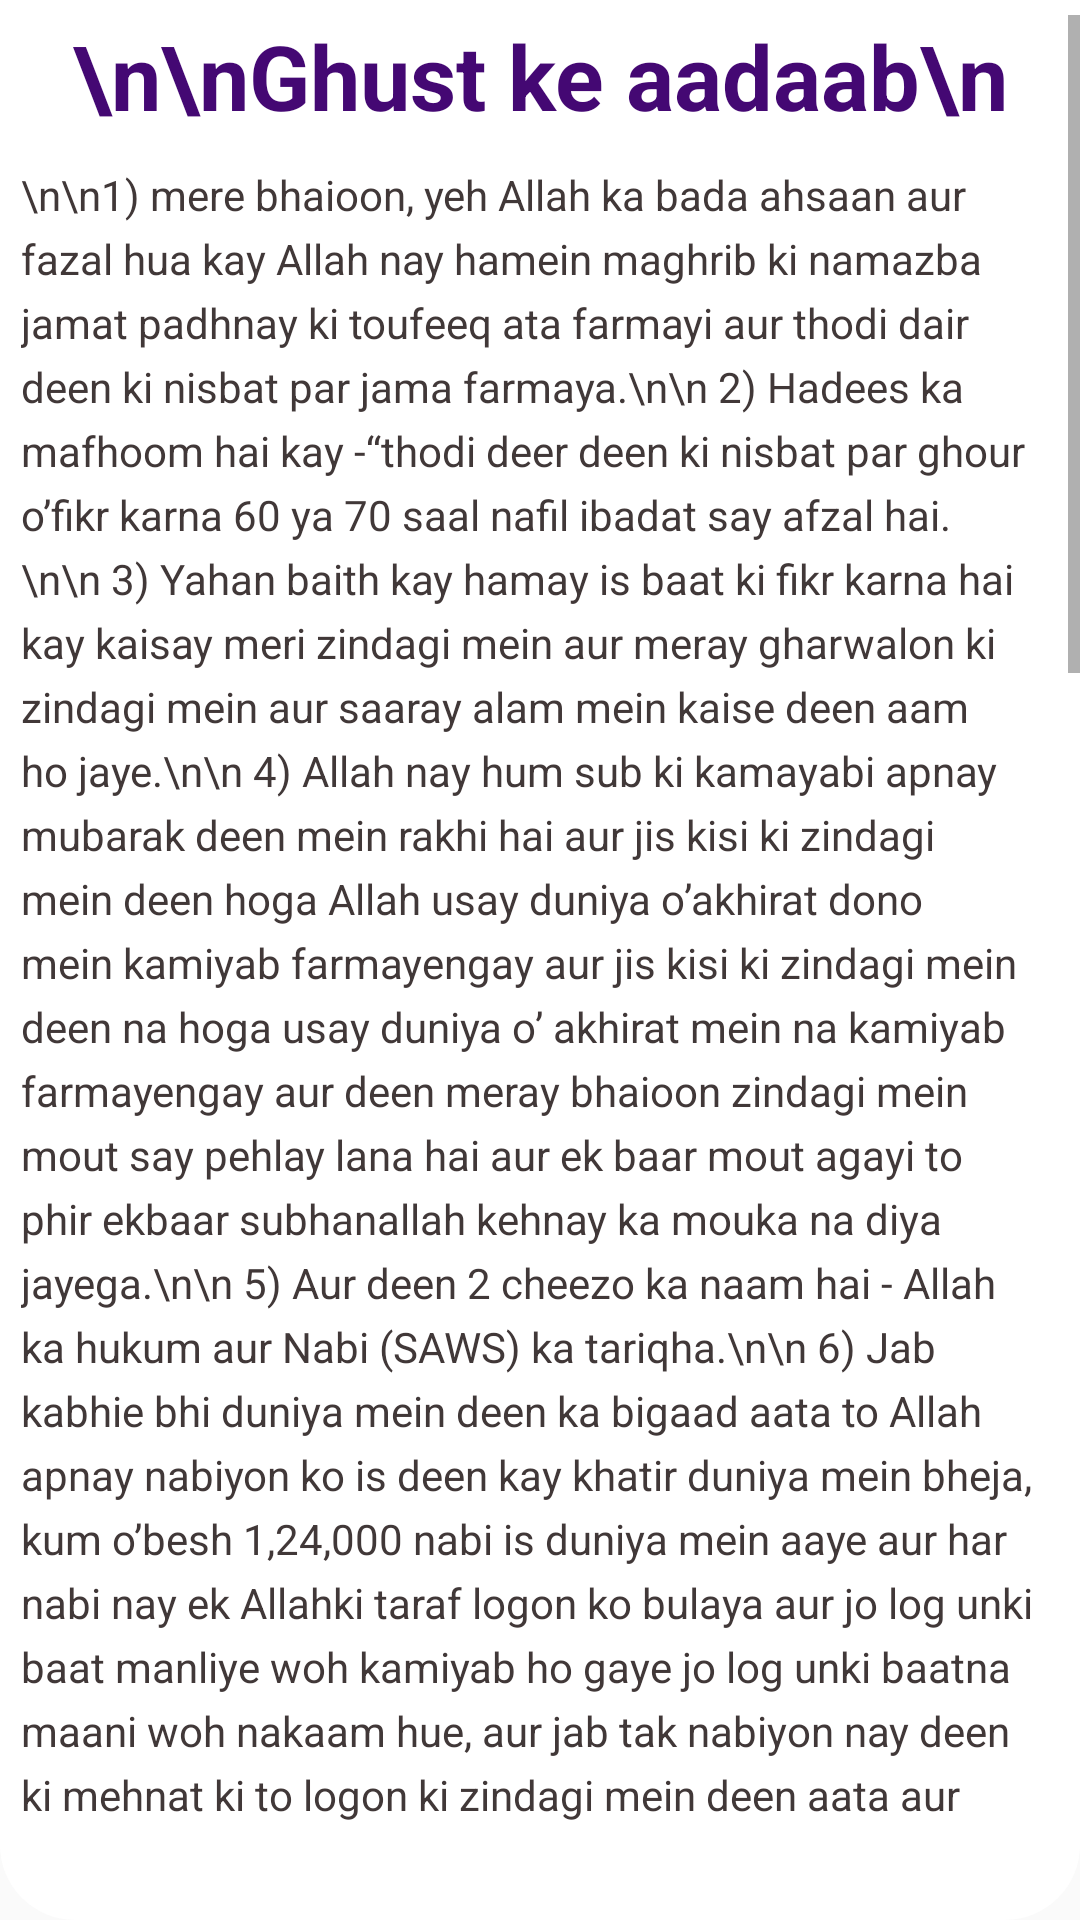

Reconstruct the res/layout file that produces this screen, plus the resources it refers to.
<!-- AndroidManifest.xml: application theme AppTheme -->
<!-- res/layout/fragment_ghust_ke_adaab.xml -->
<?xml version="1.0" encoding="utf-8"?>
<LinearLayout
    android:paddingTop="5dp"
    android:paddingBottom="30dp"
    android:orientation="vertical"
    android:background="@drawable/bottom_curve_white"
    xmlns:android="http://schemas.android.com/apk/res/android"
    android:layout_width="match_parent"
    android:layout_height="match_parent">

    <ScrollView
        android:layout_width="match_parent"
        android:layout_height="match_parent">

        <LinearLayout

            android:paddingLeft="5dp"
            android:paddingRight="5dp"
            android:orientation="vertical"
            android:layout_width="match_parent"
            android:layout_height="match_parent">



            <TextView
                android:layout_gravity="center"
                android:textAlignment="center"
                android:text="\n\nGhust ke aadaab\n"
                android:id="@+id/heading"
                android:textStyle="bold"
                android:textSize="30sp"
                android:textColor="@color/colorPrimaryDarkOn"
                android:layout_width="wrap_content"
                android:layout_height="wrap_content" />



            <TextView
                android:paddingLeft="2dp"
                android:paddingRight="2dp"
                android:layout_marginTop="10dp"
                android:id="@+id/matter"
                android:layout_marginBottom="40dp"
                android:textSize="14sp"
                android:lineSpacingExtra="5dp"
                android:textStyle="normal"
                android:textColor="@color/littleblack"
                android:layout_width="wrap_content"
                android:layout_height="wrap_content"
                android:text="\n\n1) mere bhaioon, yeh Allah ka bada ahsaan aur fazal hua kay Allah nay hamein maghrib ki namazba jamat padhnay ki toufeeq ata farmayi aur thodi dair deen ki nisbat par jama farmaya.\n\n
2) Hadees ka mafhoom hai kay -“thodi deer deen ki nisbat par ghour o’fikr karna 60 ya 70 saal nafil ibadat say afzal hai.\n\n
3) Yahan baith kay hamay is baat ki fikr karna hai kay kaisay meri zindagi mein aur meray gharwalon ki zindagi mein aur saaray alam mein kaise deen aam ho jaye.\n\n
4) Allah nay hum sub ki kamayabi apnay mubarak deen mein rakhi hai aur jis kisi ki zindagi mein deen hoga Allah usay duniya o’akhirat dono mein kamiyab farmayengay aur jis kisi ki zindagi mein deen na hoga usay duniya o’ akhirat mein na kamiyab farmayengay aur deen meray bhaioon zindagi mein mout say pehlay lana hai aur ek baar mout agayi to phir ekbaar subhanallah kehnay ka mouka na diya jayega.\n\n
5) Aur deen 2 cheezo ka naam hai - Allah ka hukum aur Nabi (SAWS) ka tariqha.\n\n
6) Jab kabhie bhi duniya mein deen ka bigaad aata to Allah apnay nabiyon ko is deen kay khatir duniya mein bheja, kum o’besh 1,24,000 nabi is duniya mein aaye aur har nabi nay ek Allahki taraf logon ko bulaya aur jo log unki baat manliye woh kamiyab ho gaye jo log unki baatna maani woh nakaam hue, aur jab tak nabiyon nay deen ki mehnat ki to logon ki zindagi mein deen aata aur jab nabi chalay jatay to phir bay deeni aam ho jati.\n\n
7) Aur aapkay aur mere aaqha Hazrat Mohammed Mustafa (SAWS) aakhri nabi hai aur unkay baad koi nabi ya rasool aanay walay nahi hai (aaj say 1400 saal pehley Huzoor (SAWS) ki nabuwat kay zariye Allah nay is deen ko mukammal farmaya) aur yeh deen kay kaam ki zimmaydari(kaar e nubuwwat ka kaam) har emaan walay ka kaam hai kay khud bhi naik amal karay aur naik amal ki dawat day (amar bin maroof) aur khud bhi buraye say rukay aur dusron ko bhi rokain (nahi anil munkar)\n\n
8) Adaab: ab jo aanay wala amal hai woh ghust wala amal hai is mein 4 aamal ho ek saathi yahan baith kar dawat ki baat chalaye\n\n
ek saathi dua o’zikr mein rahein,\n\n
Allah say talluk joday aur ijtemaye hidayat ki dua karein\n\n
ek saathi istaghbaal mein rahein aur\n\n
ek amal ghust ka ho jis mein 3 sathiuon ka hona ahem hai\n\n
i) pehla ameer: jis ka kaam yeh hain ki jamaat ko dua kara kar ek baazo say rastay ka haq ada kartay hue layjaye, gali mein teesra kaleema aur bazar mein choutha kaleemay ka vird karay aur kise kay ghar par jaye to ek baazo ho kar khaday aur apnay nazron ki khaas hifazat karein\n\n
ii) dusara rahbar : - jis ka kaam yah hai ki aapnay muslamaan emaan walay bhai ko acchay andaazmein mutakallim sahab say milaye.\n\n
iii) teesra mutakallim :- jin ka kaam yeh hai kay muqtasar si emaan aur emaan walay ki qadar o’qeemat bata kar apnay bhai ko naghad lenay ki koshish karien. agar koi uzar pesh karein toussay dawat de kar choord-dein ke khud bhi aye aur apne bhaioon ko bhi saath laye.
"
                />


            <TextView
                android:layout_gravity="center"
                android:textAlignment="center"
                android:text="Is rastay kay fazaail"
                android:id="@+id/fazail"
                android:textStyle="bold"
                android:textSize="30sp"
                android:textColor="@color/colorPrimaryDarkOn"
                android:layout_width="wrap_content"
                android:layout_height="wrap_content" />



            <TextView
                android:paddingLeft="2dp"
                android:paddingRight="2dp"
                android:layout_marginTop="10dp"
                android:id="@+id/fazaildata"
                android:layout_marginBottom="40dp"
                android:textSize="14sp"
                android:textColor="@color/littleblack"
                android:lineSpacingExtra="5dp"
                android:textStyle="normal"
                android:layout_width="wrap_content"
                android:layout_height="wrap_content"
                android:text="\n\n1) Is rasstey mein ek baar subhanallah kehein gay to 7 lakh bar subhanallah kehnay ka sawab milayga\n\n
2) Aur is raastey mein ek baar kadam rakhegay to 700 kadam ka sawab milayga aur jo gard, mitti Allah kay raastay mein jis badan ko lagay uspar Allah nay jahanum ki aag haraam farmaye hai.\n\n
3) Agar is gaav ko koi azaab aane waala hai to Allah s.w.t usko rok denge.\n\n
4) Is raaste me nikalne walo ke lie saare maqhlook maghfirat ki dua katre hai.\n\n
5) Aur wapisi mein nadamat kay saath isteghfaar kartay hue aaye kay jaisa kaam karna tha waisa na kar sakay aur naa hi us ka haq ada karsakay takey Allah hamay aaendah kay liye qubool farmaye to is key liye sab bhai taiyaar hai naa\n(insha-allah)\n
"
                />


        </LinearLayout>


    </ScrollView>


</LinearLayout>
<!-- resources referenced by this layout -->
<resources>
  <color name="colorPrimaryDarkOn">#440873</color>
  <color name="littleblack">#413838</color>
  <!-- drawable bottom_curve_white (drawable) -->
  <?xml version="1.0" encoding="utf-8"?>
  <shape xmlns:android="http://schemas.android.com/apk/res/android">
  
      <corners android:radius="25dp"
          android:topRightRadius="0dp"
          android:topLeftRadius="0dp" />
  
      <solid android:color="@color/white" />
  
  </shape>
  <style name="AppTheme" parent="Theme.AppCompat.Light.NoActionBar">
          
          <item name="colorPrimary">@color/colorPrimary</item>
          <item name="colorPrimaryDark">@color/colorPrimaryDark</item>
          <item name="colorAccent">@color/colorAccent</item>
      </style>
  <color name="white">#FFF</color>
  <color name="colorPrimary">#35005e</color>
  <color name="colorPrimaryDark">#35005e</color>
  <color name="colorAccent">#000</color>
</resources>
